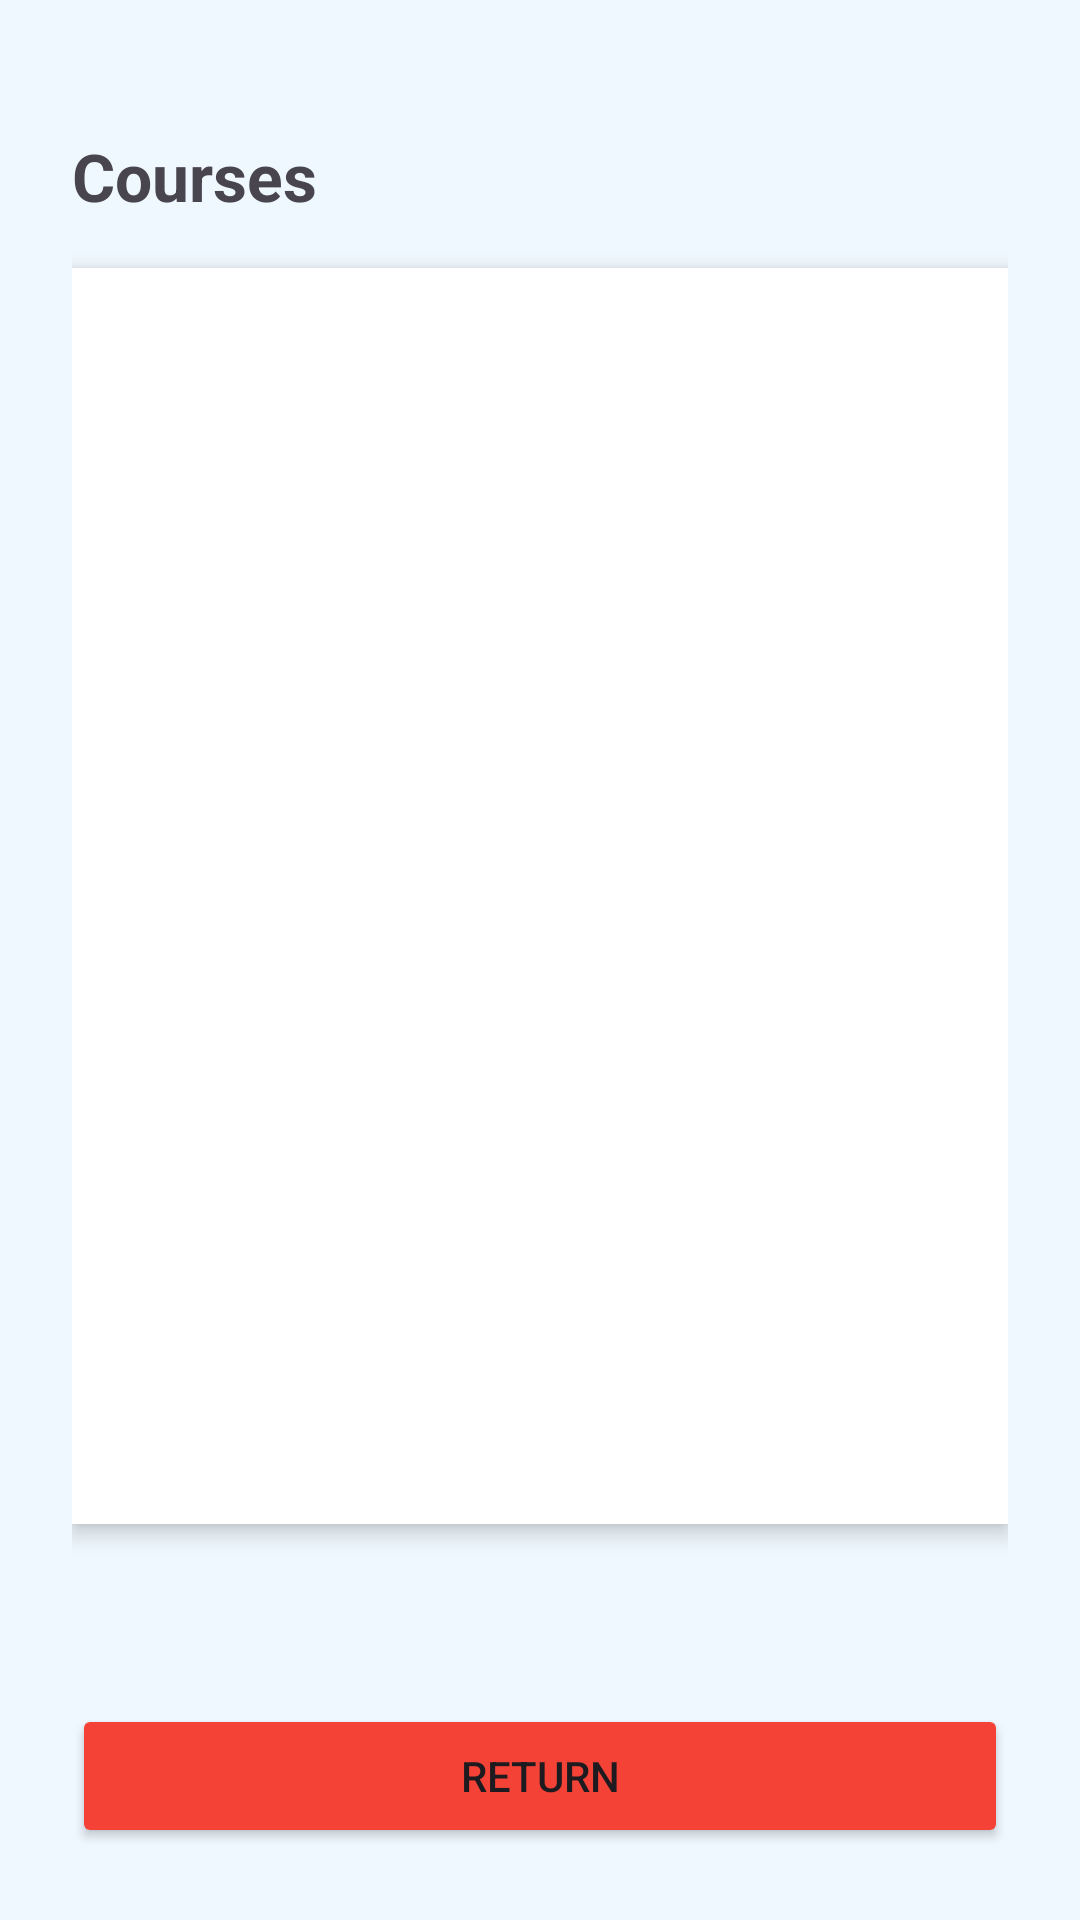

Reconstruct the res/layout file that produces this screen, plus the resources it refers to.
<!-- AndroidManifest.xml: application theme Theme.THECLASS -->
<!-- res/layout/activity_function.xml -->
<?xml version="1.0" encoding="utf-8"?>
<LinearLayout xmlns:android="http://schemas.android.com/apk/res/android"
    android:id="@+id/main"
    android:layout_width="match_parent"
    android:layout_height="match_parent"
    android:orientation="vertical"
    android:padding="24dp"
    android:background="#f0f8ff">




    <TextView
        android:layout_width="match_parent"
        android:layout_height="wrap_content"
        android:text="Courses"
        android:textSize="22sp"
        android:textStyle="bold"
        android:layout_marginBottom="16dp"
        android:layout_marginTop="20dp"/>


    <LinearLayout
        android:id="@+id/course_container"
        android:layout_width="match_parent"
        android:layout_height="0dp"
        android:layout_weight="1"
        android:orientation="vertical"
        android:padding="8dp"
        android:background="#ffffff"
        android:elevation="4dp" />


    <Button
        android:id="@+id/btn_logout"
        android:layout_width="match_parent"
        android:layout_height="wrap_content"
        android:layout_marginTop="60dp"
        android:backgroundTint="#F44336"
        android:text="Return" />

</LinearLayout>
<!-- resources referenced by this layout -->
<resources>
  <style name="Theme.THECLASS" parent="Base.Theme.THECLASS" />
  <style name="Base.Theme.THECLASS" parent="Theme.Material3.DayNight.NoActionBar">
          
          
      </style>
</resources>
